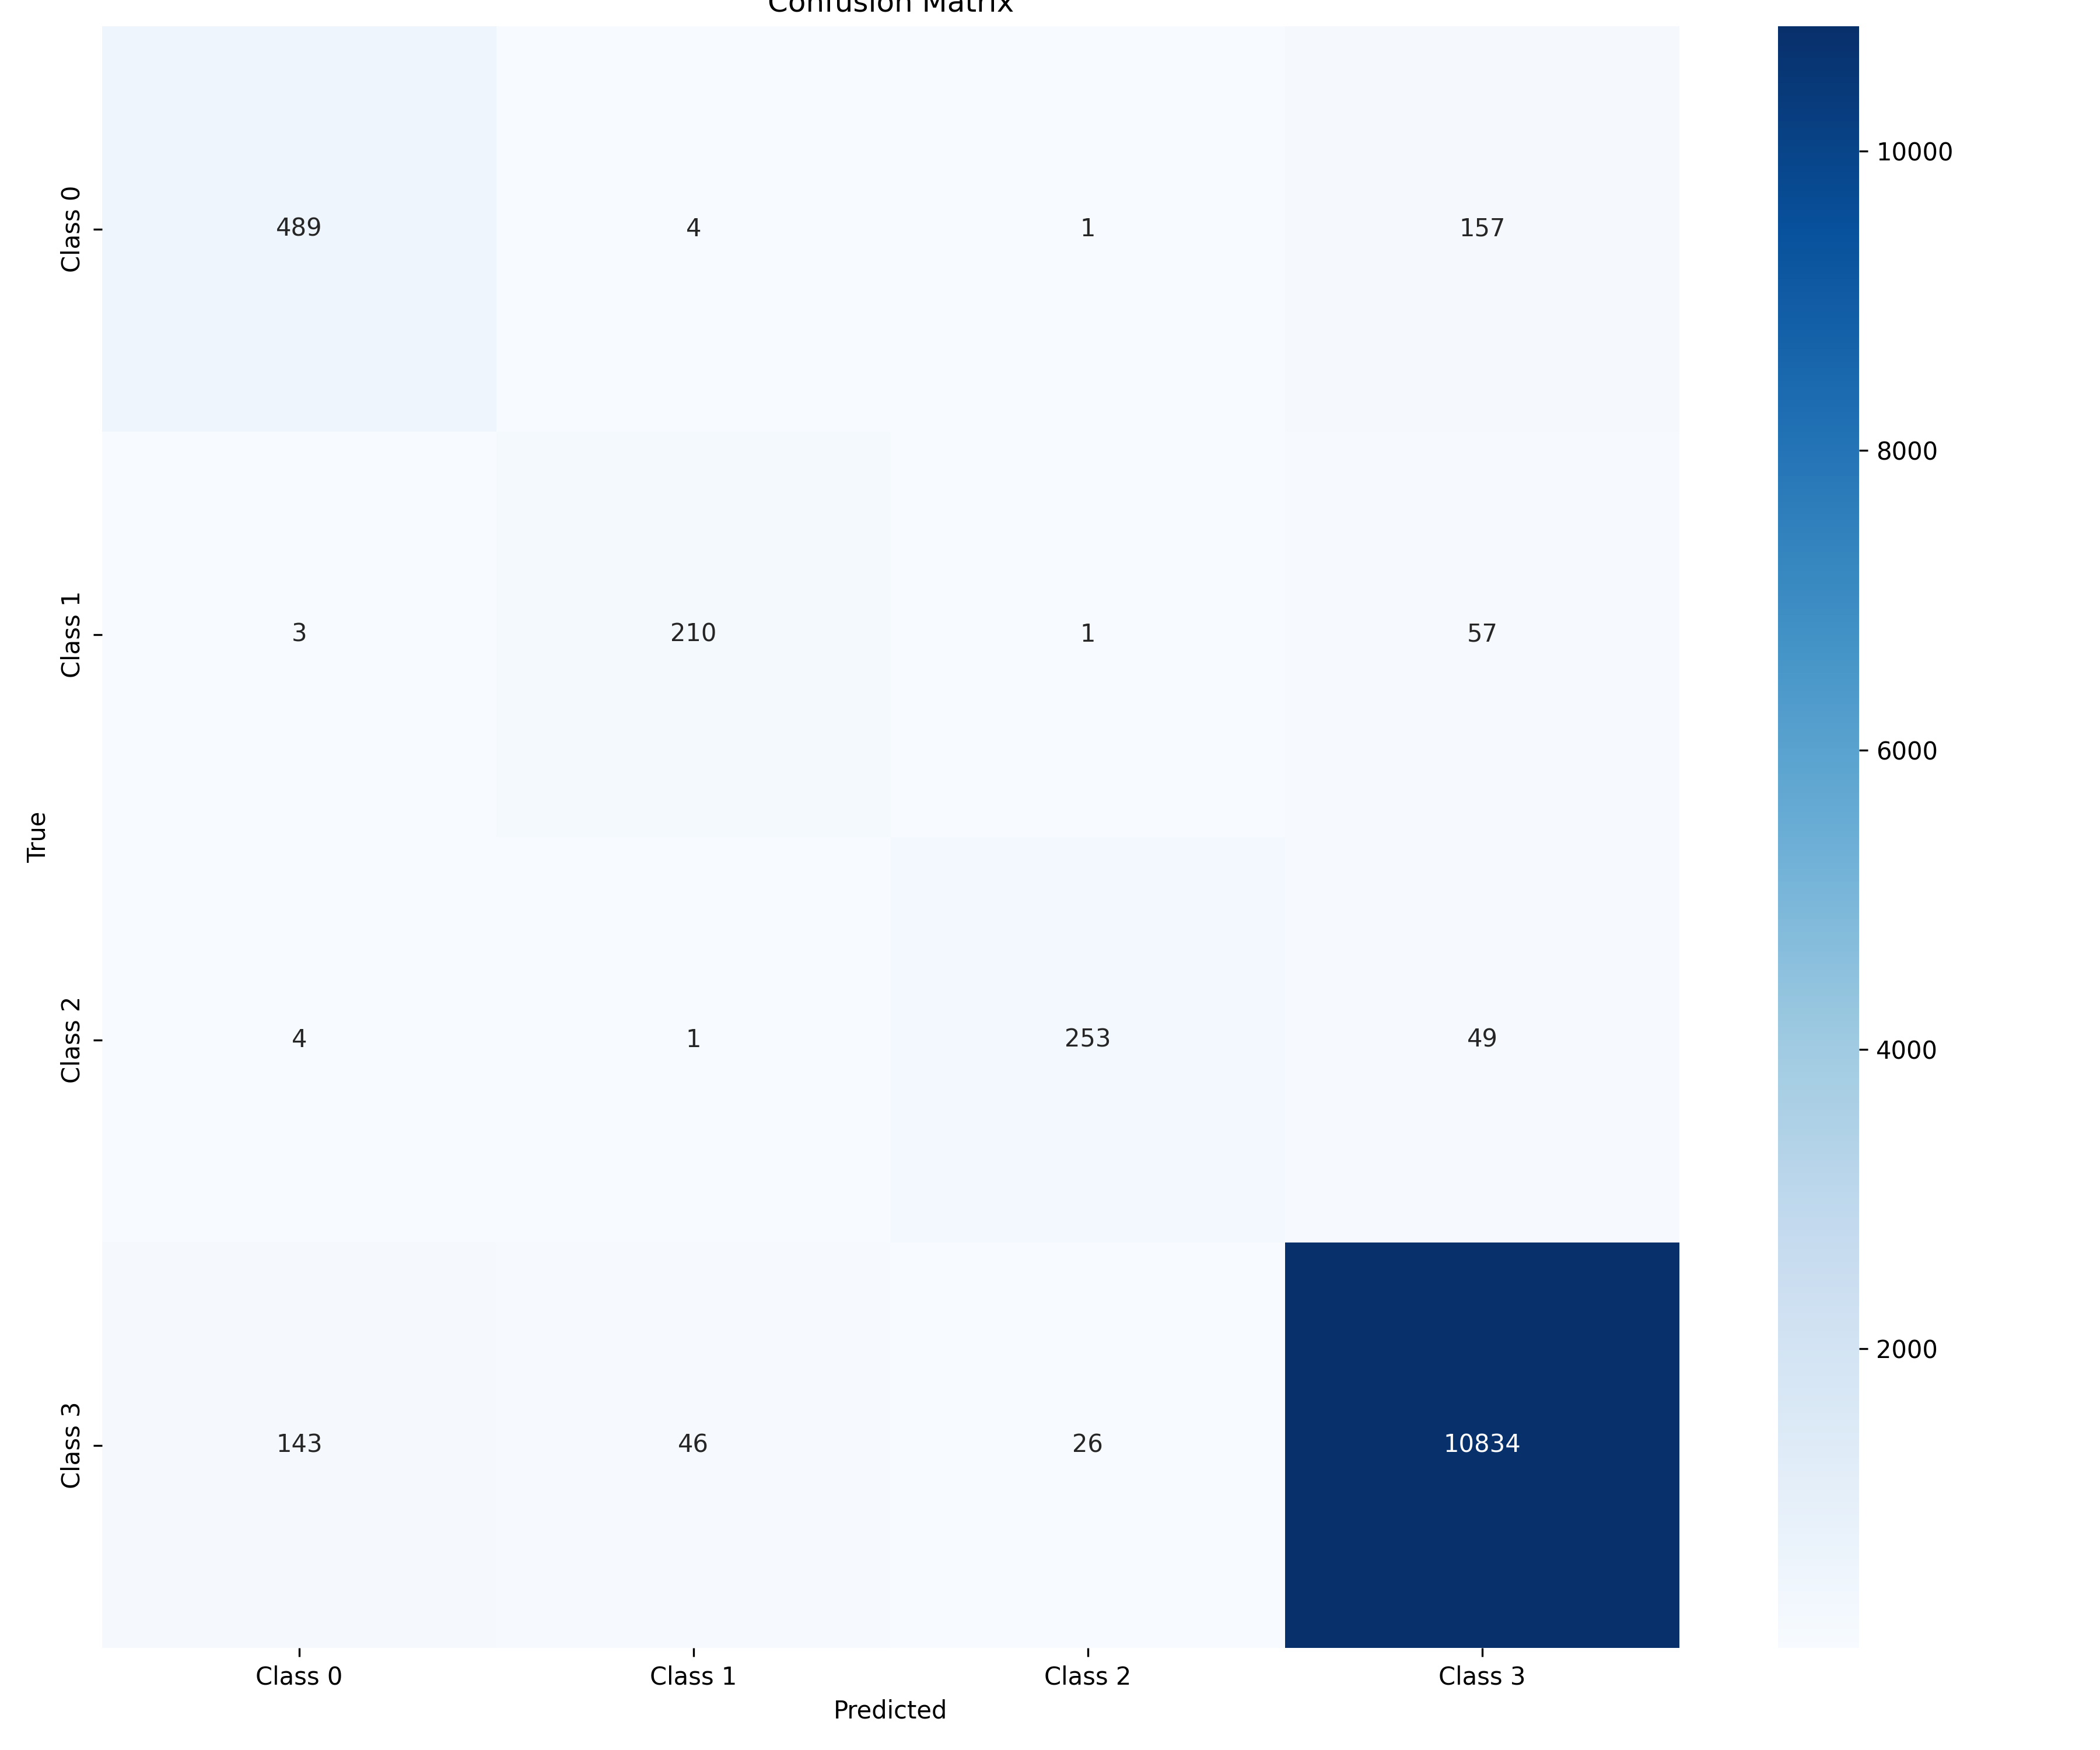

Values plotted in this chart, from the file beside it:
, Class 0, Class 1, Class 2, Class 3
Class 0, 489, 4, 1, 157
Class 1, 3, 210, 1, 57
Class 2, 4, 1, 253, 49
Class 3, 143, 46, 26, 10834
